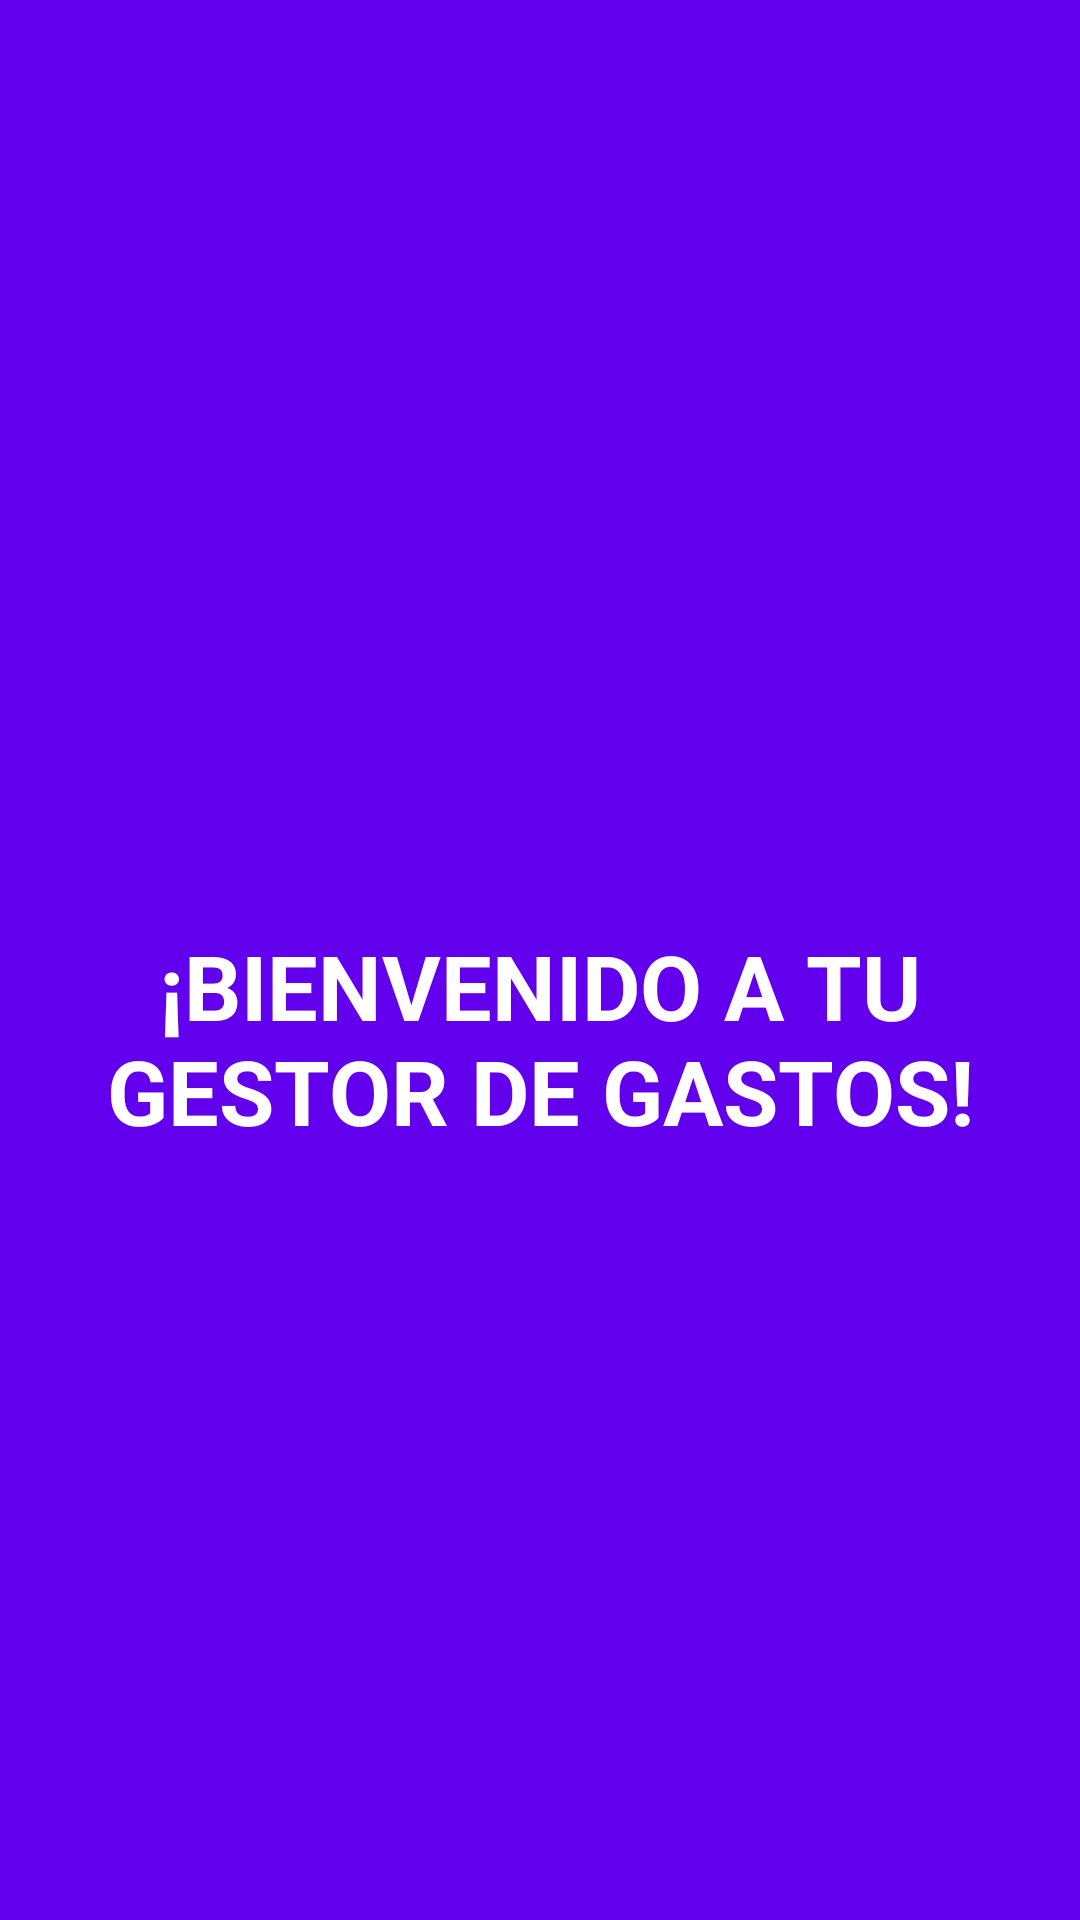

Here is an Android app screen rendered from its layout file. Give the layout XML and the strings, colors and styles it references.
<!-- AndroidManifest.xml: application theme AppTheme.NoActionBar -->
<!-- res/layout/activity_welcome.xml -->
<?xml version="1.0" encoding="utf-8"?>
<LinearLayout xmlns:android="http://schemas.android.com/apk/res/android"
    xmlns:app="http://schemas.android.com/apk/res-auto"
    xmlns:tools="http://schemas.android.com/tools"
    android:layout_width="match_parent"
    android:layout_height="match_parent"
    android:background="@color/primary"
    android:gravity="center"
    android:orientation="vertical"
    android:paddingHorizontal="@dimen/margin_sm"
    tools:context=".gui.WelcomeActivity">

    <ImageView
        android:layout_width="@dimen/image_welcome"
        android:layout_height="@dimen/image_welcome"
        android:layout_marginBottom="@dimen/margin_md"
        android:src="@drawable/ic_monetization"
        app:layout_constraintBottom_toTopOf="@id/tv_welcome" />

    <TextView
        android:id="@+id/tv_welcome"
        style="@style/welcome_msg"
        android:layout_width="match_parent"
        android:layout_height="wrap_content"
        android:paddingBottom="@dimen/margin_xl"
        android:text="@string/welcome" />

    <Button
        android:id="@+id/btn_next"
        android:layout_marginTop="@dimen/margin_md"
        android:layout_width="match_parent"
        android:layout_height="wrap_content"
        style="@style/btn.white"
        android:text="Continuar"
        android:layout_gravity="center"
        android:gravity="center" />

</LinearLayout>
<!-- resources referenced by this layout -->
<resources>
  <color name="primary">#FF6200EE</color>
  <dimen name="image_welcome">130dp</dimen>
  <dimen name="margin_md">20dp</dimen>
  <dimen name="margin_sm">10dp</dimen>
  <dimen name="margin_xl">30dp</dimen>
  <string name="welcome">¡Bienvenido a tu gestor de gastos!</string>
  <style name="btn.white" parent="btn">
          <item name="android:background">@drawable/rounded</item>
          <item name="android:textColor">@color/primary</item>
      </style>
  <style name="welcome_msg">
          <item name="android:textColor">@color/white</item>
          <item name="android:gravity">center</item>
          <item name="fontStyle">italic</item>
          <item name="android:textSize">@dimen/text_xl2</item>
          <item name="android:textStyle">bold</item>
          <item name="android:textAllCaps">true</item>
      </style>
  <style name="AppTheme.NoActionBar" parent="Theme.AppCompat.Light.DarkActionBar">
          <item name="windowActionBar">false</item>
          <item name="windowNoTitle">true</item>
          <item name="android:forceDarkAllowed" tools:targetApi="q">false</item>
      </style>
  <style name="btn">
          <item name="android:background">@drawable/rounded</item>
          <item name="android:textColor">@color/primary</item>
          <item name="android:textStyle">bold</item>
      </style>
  <color name="white">#FFFFFFFF</color>
  <dimen name="text_xl2">30sp</dimen>
</resources>
